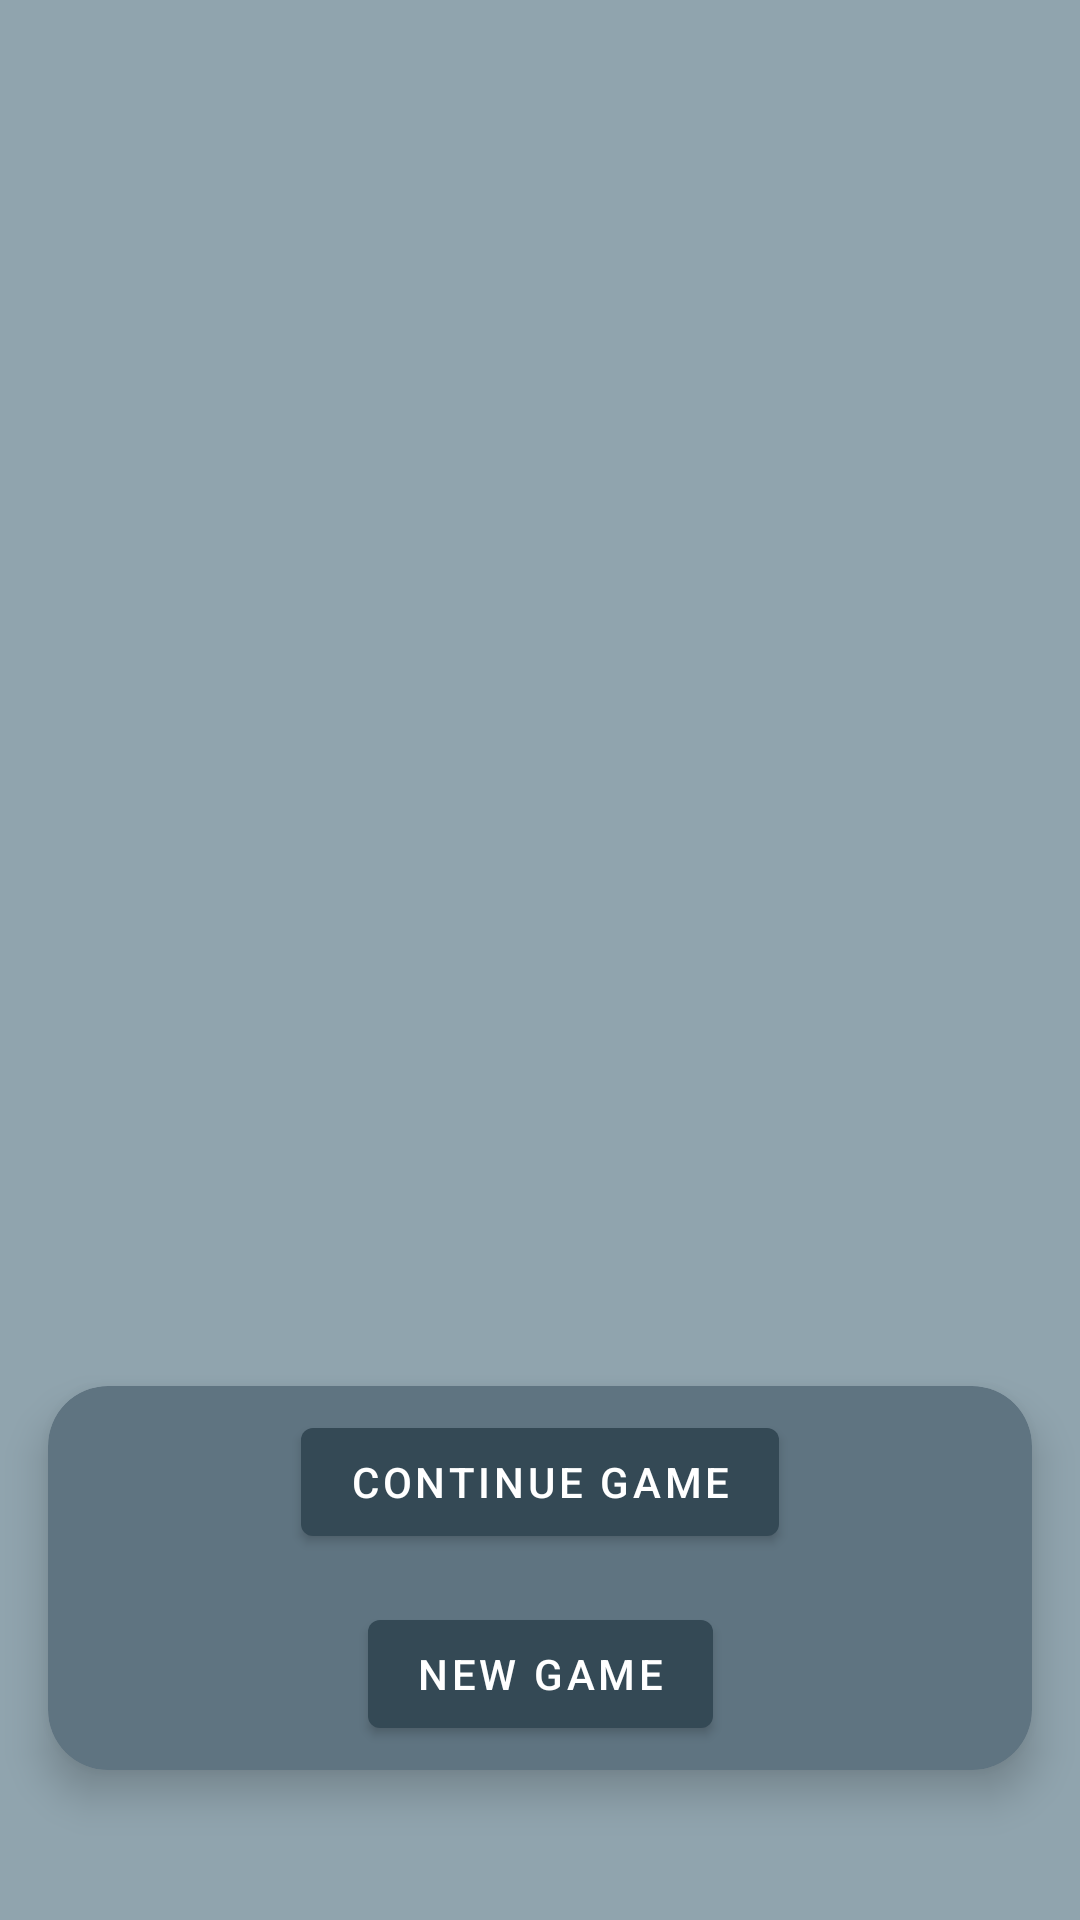

Reconstruct the res/layout file that produces this screen, plus the resources it refers to.
<!-- AndroidManifest.xml: application theme AppTheme -->
<!-- res/layout/fragment_title.xml -->
<?xml version="1.0" encoding="utf-8"?>
<layout>
    <data>

    </data>
<androidx.constraintlayout.widget.ConstraintLayout
    xmlns:android="http://schemas.android.com/apk/res/android"
    xmlns:app="http://schemas.android.com/apk/res-auto"
    xmlns:tools="http://schemas.android.com/tools"
    android:layout_width="match_parent"
    android:layout_height="match_parent"
    tools:context=".TitleFragment"
    android:background="@color/colorBackground"
    >

    <androidx.cardview.widget.CardView
        android:layout_width="match_parent"
        android:layout_height="wrap_content"
        style="@style/customCard"
        app:layout_constraintBottom_toBottomOf="parent"
        app:layout_constraintEnd_toEndOf="parent"
        app:layout_constraintStart_toStartOf="parent"
        android:layout_marginBottom="50dp"
        android:layout_marginHorizontal="16dp"

        >

        <androidx.constraintlayout.widget.ConstraintLayout
            android:layout_width="match_parent"
            android:layout_height="match_parent">

            <com.google.android.material.button.MaterialButton
                android:id="@+id/button_continue"
                android:layout_width="wrap_content"
                android:layout_height="wrap_content"
                android:text="@string/button_continue_game"
                app:layout_constraintBottom_toTopOf="@+id/button_new"
                app:layout_constraintEnd_toEndOf="parent"
                app:layout_constraintStart_toStartOf="parent"
                app:layout_constraintTop_toTopOf="parent"
                android:layout_marginVertical="8dp"/>

            <com.google.android.material.button.MaterialButton
                android:id="@+id/button_new"
                android:layout_width="wrap_content"
                android:layout_height="wrap_content"
                android:text="@string/button_new_game"
                app:layout_constraintTop_toBottomOf="@+id/button_continue"
                app:layout_constraintBottom_toBottomOf="parent"
                app:layout_constraintEnd_toEndOf="parent"
                app:layout_constraintStart_toStartOf="parent"
                android:layout_marginVertical="8dp"/>

        </androidx.constraintlayout.widget.ConstraintLayout>
    </androidx.cardview.widget.CardView>



</androidx.constraintlayout.widget.ConstraintLayout>
</layout>
<!-- resources referenced by this layout -->
<resources>
  <color name="colorBackground">#90a4ae</color>
  <string name="button_continue_game">Continue Game</string>
  <string name="button_new_game">New Game</string>
  <style name="customCard" parent="Widget.MaterialComponents.CardView">
          <item name="cardCornerRadius">20dp</item>
          <item name="cardElevation">8dp</item>
          <item name="cardBackgroundColor">@color/colorCardBackground</item>
      </style>
  <style name="AppTheme" parent="Theme.MaterialComponents.DayNight.DarkActionBar">
          
          <item name="colorPrimary">@color/colorPrimary</item>
          <item name="colorPrimaryVariant">@color/colorPrimaryVariant</item>
          <item name="colorSecondary">@color/colorSecondary</item>
          <item name="colorSecondaryVariant">@color/colorSecondaryVariant</item>
          <item name="materialCardViewStyle">@style/customCard</item>
          <item name="textAppearanceHeadline6">@style/CustomHeadline6</item>
  
  
      </style>
  <color name="colorCardBackground">#5f7481</color>
  <color name="colorPrimary">#344955</color>
  <color name="colorPrimaryVariant">#0b222c</color>
  <color name="colorSecondary">#00bfa5</color>
  <color name="colorSecondaryVariant">#5df2d6</color>
  <style name="CustomHeadline6" parent="TextAppearance.MaterialComponents.Headline6">
          <item name="android:textColor">@color/colorWhite</item>
  
      </style>
  <color name="colorWhite">#ffffff</color>
</resources>
